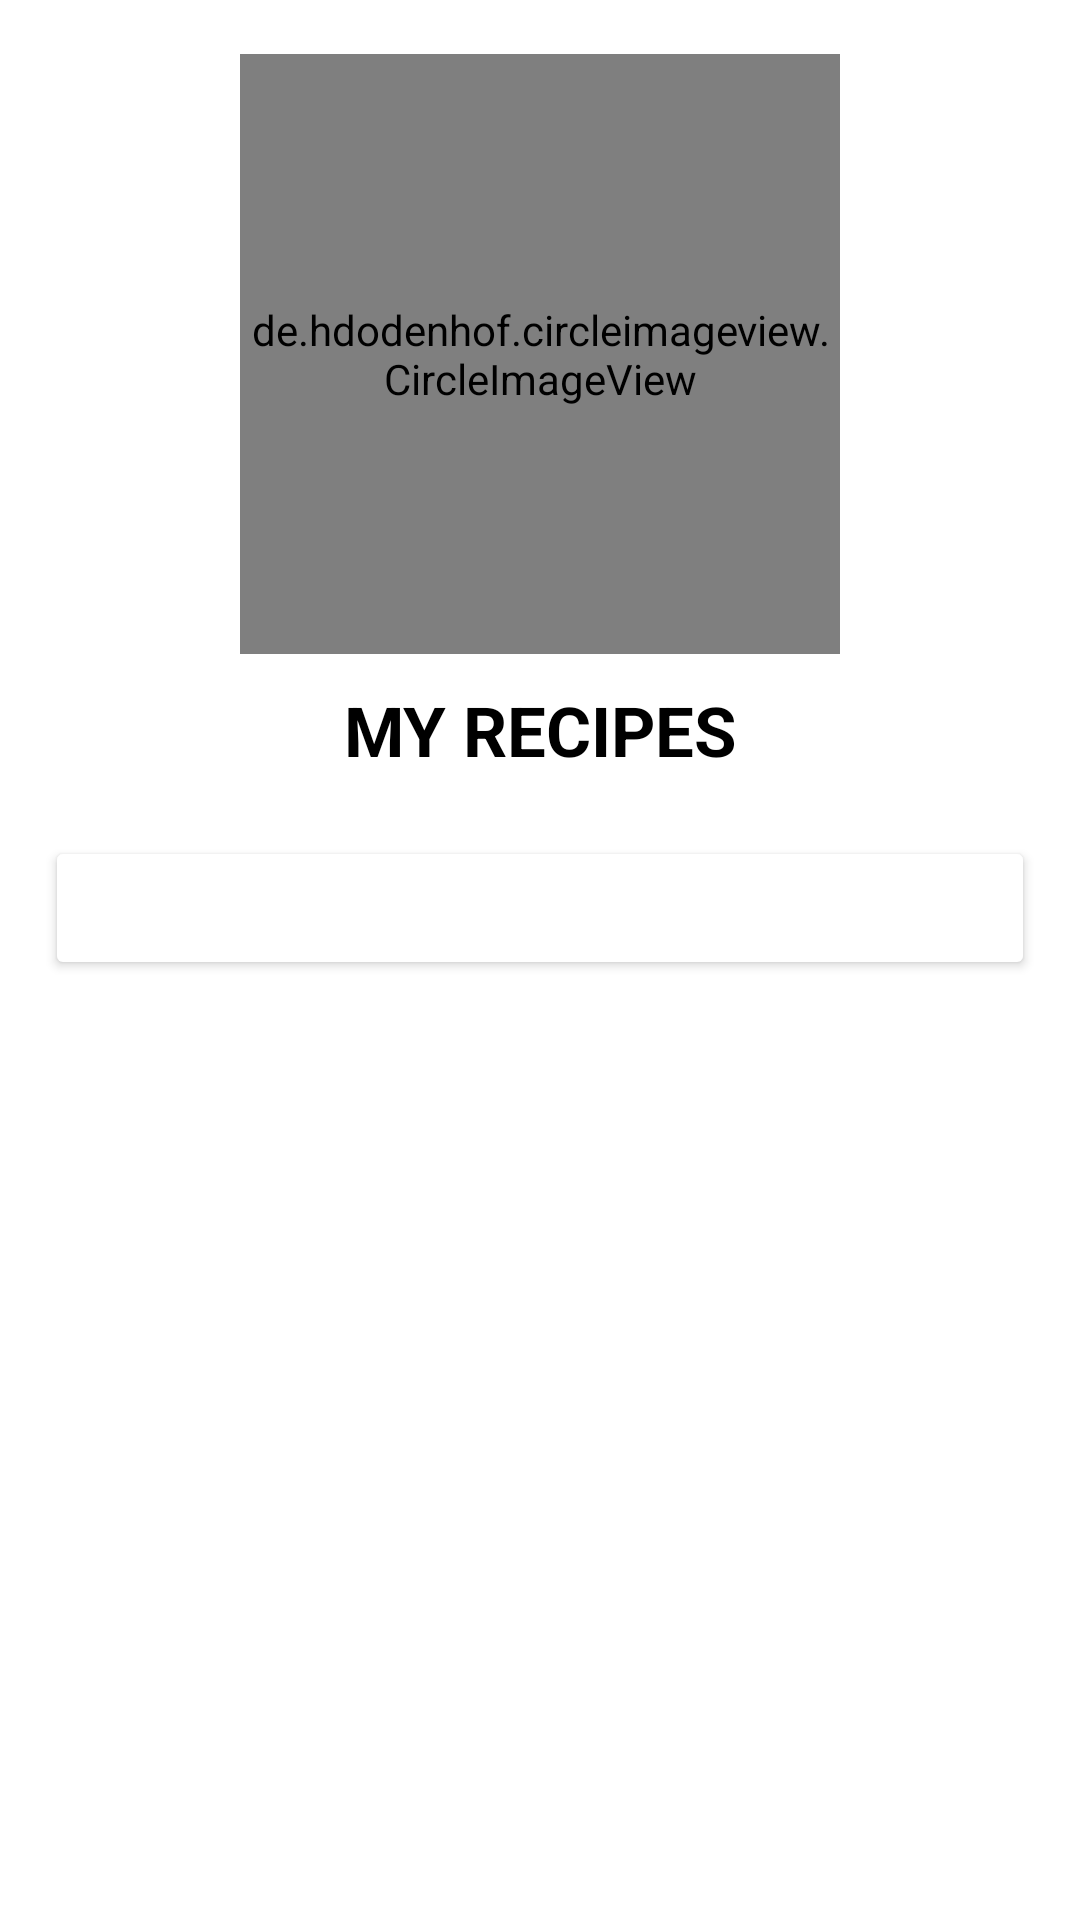

Android layout source for this screen:
<!-- AndroidManifest.xml: application theme Theme.OdysseyRecipe -->
<!-- res/layout/fragment_profile.xml -->
<?xml version="1.0" encoding="utf-8"?>
<FrameLayout xmlns:android="http://schemas.android.com/apk/res/android"
    xmlns:app="http://schemas.android.com/apk/res-auto"
    xmlns:tools="http://schemas.android.com/tools"
    android:layout_width="match_parent"
    android:layout_height="match_parent"
    android:background="@color/white"
    tools:context=".Profile">

    
    <androidx.constraintlayout.widget.ConstraintLayout
        android:layout_width="match_parent"
        android:layout_height="match_parent">


        <de.hdodenhof.circleimageview.CircleImageView
            android:id="@+id/userImage"
            android:layout_width="200dp"
            android:layout_height="200dp"

            android:layout_marginHorizontal="10dp"
            android:layout_marginVertical="18dp"
            android:src="@drawable/user2"
            app:civ_border_width="2dp"
            app:civ_border_color="#2196F3"
            app:layout_constraintTop_toTopOf="parent"
            app:layout_constraintStart_toStartOf="parent"
            app:layout_constraintEnd_toEndOf="parent" />


        <TextView
            android:id="@+id/txt_my_recipe"
            android:layout_width="wrap_content"
            android:layout_height="wrap_content"
            android:text="MY RECIPES"
            android:textColor="@color/black"
            android:textSize="23sp"
            android:textStyle="bold"
            android:layout_marginTop="10dp"
            app:layout_constraintEnd_toEndOf="parent"
            app:layout_constraintStart_toStartOf="parent"
            app:layout_constraintTop_toBottomOf="@+id/userImage"

            />
        <ScrollView
            android:id="@+id/scrollView"
            android:layout_marginTop="10dp"
            android:layout_width="match_parent"
            android:layout_height="wrap_content"
            android:background="@color/white"
            app:layout_constraintEnd_toEndOf="parent"
            app:layout_constraintHorizontal_bias="1.0"
            app:layout_constraintStart_toStartOf="parent"
            app:layout_constraintTop_toBottomOf="@+id/txt_my_recipe">


            <androidx.recyclerview.widget.RecyclerView
                android:id="@+id/recyclerRecipe"
                android:layout_width="match_parent"
                android:layout_height="wrap_content"
                tools:listitem="@layout/recipe_item_profile_layout"
                app:layout_constraintEnd_toEndOf="parent"
                app:layout_constraintStart_toStartOf="parent"
                app:layout_constraintTop_toBottomOf="@+id/sig_out_btn"


                >





            </androidx.recyclerview.widget.RecyclerView>

        </ScrollView>

        <Button
            android:id="@+id/sig_out_btn"
            android:layout_width="match_parent"
            android:layout_height="wrap_content"
            android:layout_marginHorizontal="15dp"
            android:layout_marginTop="10dp"
            android:backgroundTint="@color/pink"
            android:padding="7dp"
            android:text="SignOut"
            android:textColor="@color/white"
            android:textSize="20sp"
            android:textStyle="bold"
            app:layout_constraintTop_toBottomOf="@+id/scrollView"
            app:layout_constraintEnd_toEndOf="parent"
            app:layout_constraintStart_toStartOf="parent"

            />

    </androidx.constraintlayout.widget.ConstraintLayout>

</FrameLayout>
<!-- resources referenced by this layout -->
<resources>
  <style name="Theme.OdysseyRecipe" parent="Base.Theme.OdysseyRecipe" />
  <style name="Base.Theme.OdysseyRecipe" parent="Theme.Material3.DayNight.NoActionBar">
          
          
      </style>
  <!-- not gathered from this repository: default colours our renderer supplied (Android Studio template values) -->
  <color name="black">#FF000000</color>
  <color name="white">#FFFFFFFF</color>
</resources>
